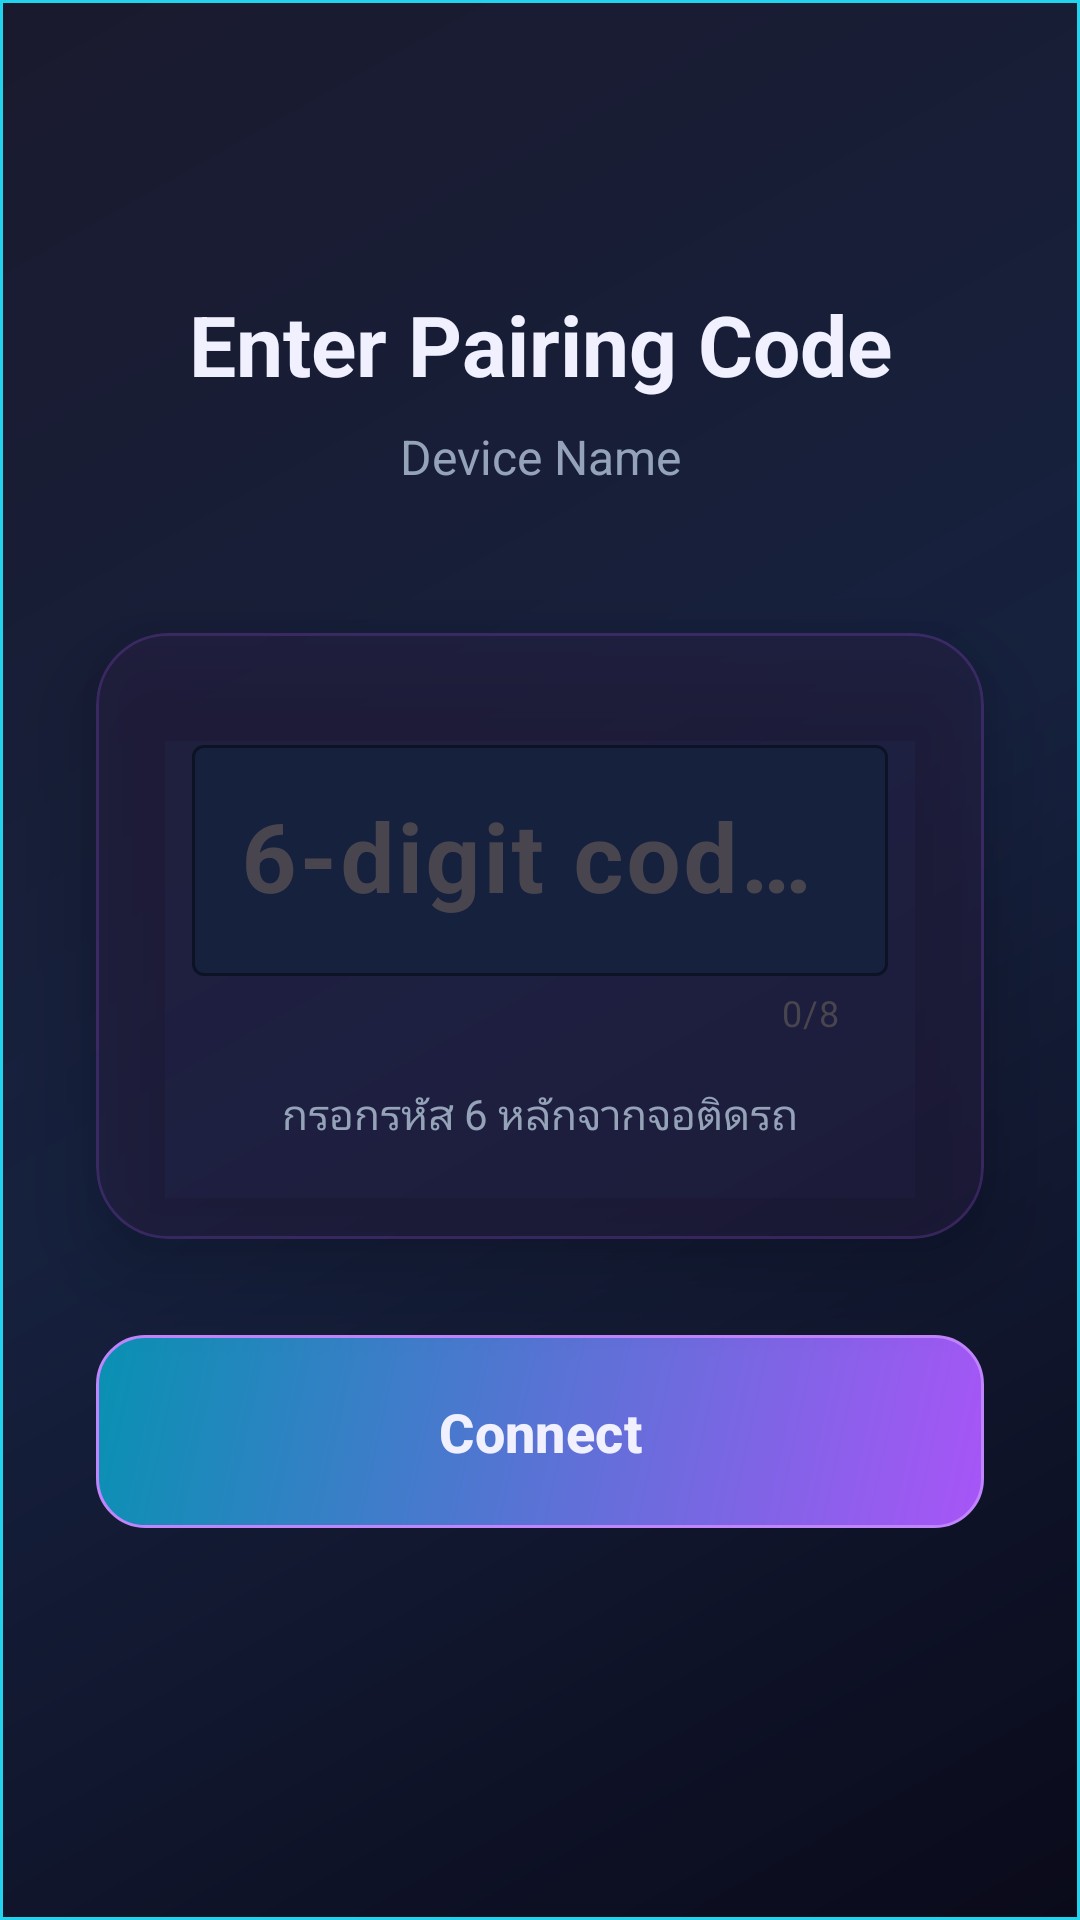

Write the Android layout XML for this screen, with the resource values it uses.
<!-- AndroidManifest.xml: application theme Theme.CarNavRelay -->
<!-- res/layout/activity_main_pair.xml -->
<?xml version="1.0" encoding="utf-8"?>
<androidx.constraintlayout.widget.ConstraintLayout xmlns:android="http://schemas.android.com/apk/res/android"
    xmlns:app="http://schemas.android.com/apk/res-auto"
    android:layout_width="match_parent"
    android:layout_height="match_parent"
    android:background="@drawable/aurora_bg">

    <ImageView
        android:id="@+id/backButton"
        android:layout_width="48dp"
        android:layout_height="48dp"
        android:layout_margin="16dp"
        android:padding="12dp"
        android:src="@drawable/ic_arrow_back"
        app:tint="@color/aurora_cyan"
        app:layout_constraintStart_toStartOf="parent"
        app:layout_constraintTop_toTopOf="parent" />

    <TextView
        android:id="@+id/titleText"
        android:layout_width="wrap_content"
        android:layout_height="wrap_content"
        android:layout_marginTop="32dp"
        android:text="@string/enter_code"
        android:textColor="@color/text_primary"
        android:textSize="28sp"
        android:textStyle="bold"
        app:layout_constraintEnd_toEndOf="parent"
        app:layout_constraintStart_toStartOf="parent"
        app:layout_constraintTop_toBottomOf="@id/backButton" />

    <TextView
        android:id="@+id/deviceNameText"
        android:layout_width="wrap_content"
        android:layout_height="wrap_content"
        android:layout_marginTop="8dp"
        android:text="Device Name"
        android:textColor="@color/text_secondary"
        android:textSize="16sp"
        app:layout_constraintEnd_toEndOf="parent"
        app:layout_constraintStart_toStartOf="parent"
        app:layout_constraintTop_toBottomOf="@id/titleText" />

    <com.google.android.material.card.MaterialCardView
        android:id="@+id/codeCard"
        android:layout_width="0dp"
        android:layout_height="wrap_content"
        android:layout_marginHorizontal="32dp"
        android:layout_marginTop="48dp"
        app:cardBackgroundColor="@color/aurora_glass"
        app:cardCornerRadius="24dp"
        app:cardElevation="16dp"
        app:strokeColor="@color/glass_border"
        app:strokeWidth="1dp"
        app:layout_constraintEnd_toEndOf="parent"
        app:layout_constraintStart_toStartOf="parent"
        app:layout_constraintTop_toBottomOf="@id/deviceNameText">

        <LinearLayout
            android:layout_width="match_parent"
            android:layout_height="wrap_content"
            android:orientation="vertical"
            android:padding="32dp">

            <com.google.android.material.textfield.TextInputLayout
                android:id="@+id/codeLayout"
                android:layout_width="match_parent"
                android:layout_height="wrap_content"
                android:hint="@string/enter_code_hint"
                app:counterEnabled="true"
                app:counterMaxLength="8"
                app:errorEnabled="true"
                app:boxBackgroundColor="@color/aurora_gray"
                app:boxStrokeColor="@color/aurora_cyan"
                app:hintTextColor="@color/aurora_cyan">

                <com.google.android.material.textfield.TextInputEditText
                    android:id="@+id/codeInput"
                    android:layout_width="match_parent"
                    android:layout_height="wrap_content"
                    android:inputType="number"
                    android:maxLength="8"
                    android:textAlignment="center"
                    android:textColor="@color/text_primary"
                    android:textSize="32sp"
                    android:textStyle="bold" />

            </com.google.android.material.textfield.TextInputLayout>

            <TextView
                android:layout_width="wrap_content"
                android:layout_height="wrap_content"
                android:layout_gravity="center"
                android:layout_marginTop="16dp"
                android:text="กรอกรหัส 6 หลักจากจอติดรถ"
                android:textColor="@color/text_secondary"
                android:textSize="14sp" />

        </LinearLayout>

    </com.google.android.material.card.MaterialCardView>

    <com.google.android.material.button.MaterialButton
        android:id="@+id/connectButton"
        android:layout_width="0dp"
        android:layout_height="wrap_content"
        android:layout_marginHorizontal="32dp"
        android:layout_marginTop="32dp"
        android:padding="16dp"
        android:text="@string/connect"
        android:textSize="18sp"
        android:enabled="false"
        android:textColor="@color/white"
        app:cornerRadius="16dp"
        style="@style/Widget.CarNavRelay.Button"
        app:layout_constraintEnd_toEndOf="parent"
        app:layout_constraintStart_toStartOf="parent"
        app:layout_constraintTop_toBottomOf="@id/codeCard" />

</androidx.constraintlayout.widget.ConstraintLayout>
<!-- resources referenced by this layout -->
<resources>
  <color name="aurora_cyan">@color/cyan</color>
  <color name="aurora_glass">@color/glass_bg</color>
  <color name="aurora_gray">@color/navy_mid</color>
  <color name="glass_border">#33A855F7</color>
  <color name="text_primary">@color/white_soft</color>
  <color name="text_secondary">@color/gray_soft</color>
  <color name="white">@color/white_soft</color>
  <string name="connect">Connect</string>
  <string name="enter_code">Enter Pairing Code</string>
  <string name="enter_code_hint">6-digit code from Display</string>
  <style name="Widget.CarNavRelay.Button" parent="Widget.Material3.Button">
      <item name="cornerRadius">16dp</item>
      <item name="android:textSize">16sp</item>
      <item name="android:textStyle">bold</item>
      <item name="backgroundTint">@null</item>
      <item name="android:background">@drawable/aurora_button_ripple</item>
      <item name="android:textColor">@color/white</item>
      <item name="android:scaleY">1.0</item>
      <item name="android:scaleX">1.0</item>
    </style>
  <color name="cyan">#22D3EE</color>
  <color name="glass_bg">#991A1A2E</color>
  <color name="navy_mid">#16213E</color>
  <color name="white_soft">#F0F0FF</color>
  <color name="gray_soft">#94A3B8</color>
  <color name="aurora_start">@color/navy</color>
  <color name="aurora_center">@color/navy_mid</color>
  <color name="aurora_end">@color/navy_light</color>
  <!-- drawable neon_grid_tile (drawable) -->
  <?xml version="1.0" encoding="utf-8"?>
  <shape xmlns:android="http://schemas.android.com/apk/res/android">
      <size
          android:width="48dp"
          android:height="48dp" />
      <solid android:color="@android:color/transparent" />
      <stroke
          android:width="1dp"
          android:color="#22C9A27E" />
  </shape>
  <!-- drawable neon_grid_tile_fine (drawable) -->
  <?xml version="1.0" encoding="utf-8"?>
  <shape xmlns:android="http://schemas.android.com/apk/res/android">
      <size
          android:width="20dp"
          android:height="20dp" />
      <solid android:color="@android:color/transparent" />
      <stroke
          android:width="1dp"
          android:color="@color/aurora_cyan" />
  </shape>
  <color name="aurora_purple">@color/purple</color>
  <color name="purple_dark">#7C3AED</color>
  <color name="aurora_green">@color/cyan_dark</color>
  <color name="aurora_dark_gray">@color/navy_light</color>
  <color name="aurora_black">@color/navy</color>
  <color name="aurora_error">@color/error_red</color>
  <style name="ShapeAppearance.CarNavRelay.SmallComponent" parent="ShapeAppearance.Material3.SmallComponent">
      <item name="cornerFamily">rounded</item>
      <item name="cornerSize">8dp</item>
    </style>
  <style name="ShapeAppearance.CarNavRelay.MediumComponent" parent="ShapeAppearance.Material3.MediumComponent">
      <item name="cornerFamily">rounded</item>
      <item name="cornerSize">16dp</item>
    </style>
  <style name="ShapeAppearance.CarNavRelay.LargeComponent" parent="ShapeAppearance.Material3.LargeComponent">
      <item name="cornerFamily">rounded</item>
      <item name="cornerSize">24dp</item>
    </style>
  <style name="Widget.CarNavRelay.CardView" parent="Widget.Material3.CardView.Elevated">
      <item name="cardElevation">8dp</item>
      <item name="cardCornerRadius">24dp</item>
      <item name="cardBackgroundColor">@color/aurora_glass</item>
      <item name="strokeColor">@color/glass_border</item>
      <item name="strokeWidth">1dp</item>
    </style>
  <color name="navy">#0A0A1A</color>
  <color name="navy_light">#1A1A2E</color>
  <color name="aurora_blue">@color/cyan_glow</color>
  <color name="purple_glow">#C084FC</color>
  <color name="purple">#A855F7</color>
  <color name="cyan_dark">#0891B2</color>
  <color name="error_red">#F87171</color>
  <color name="cyan_glow">#67E8F9</color>
</resources>
